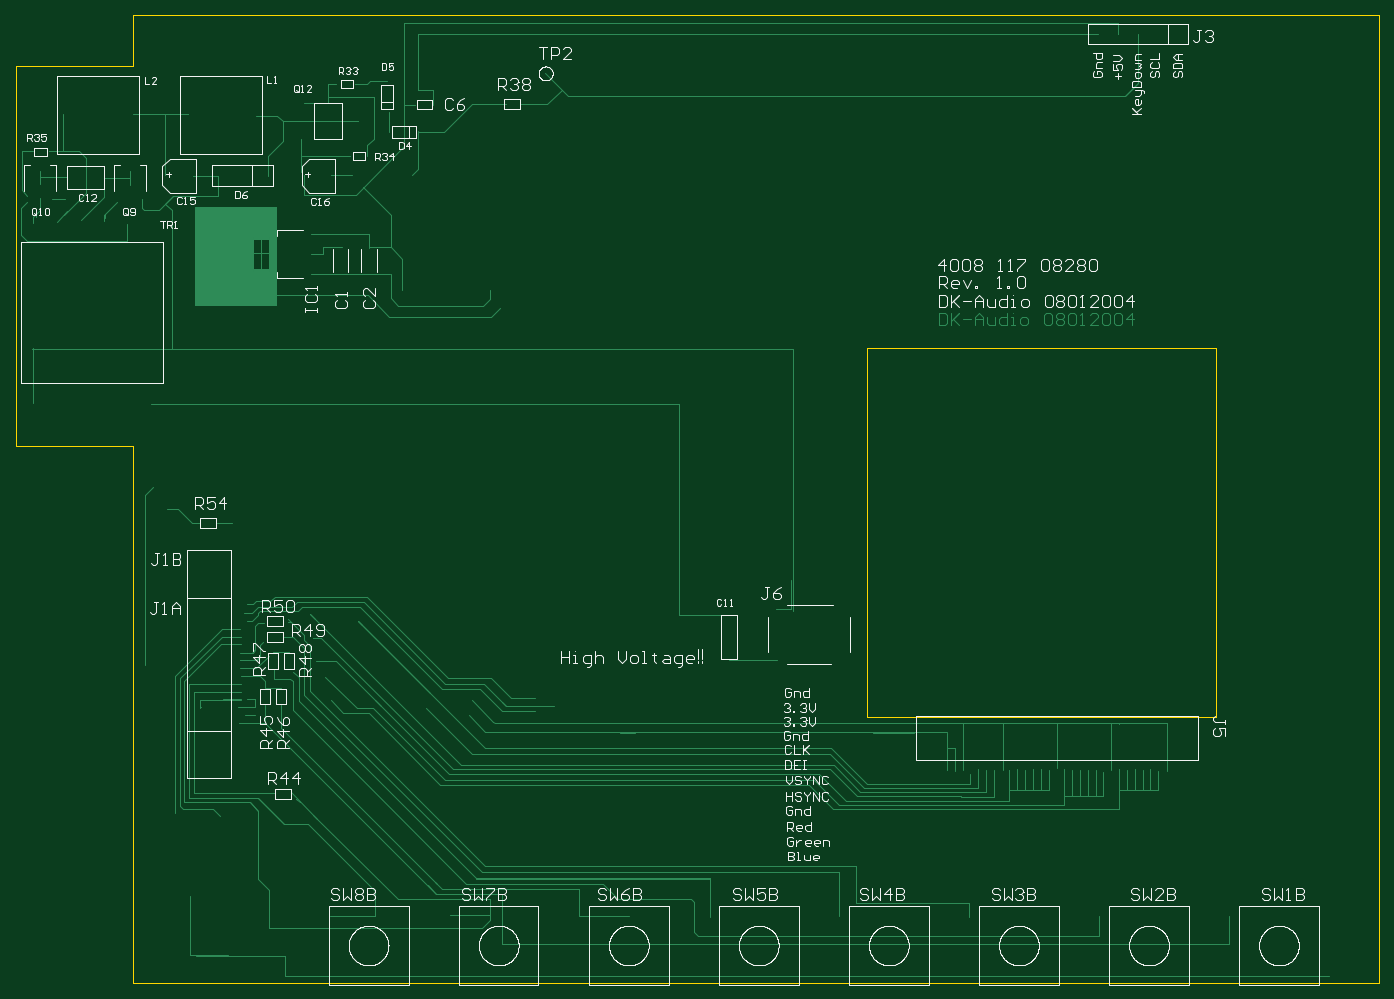
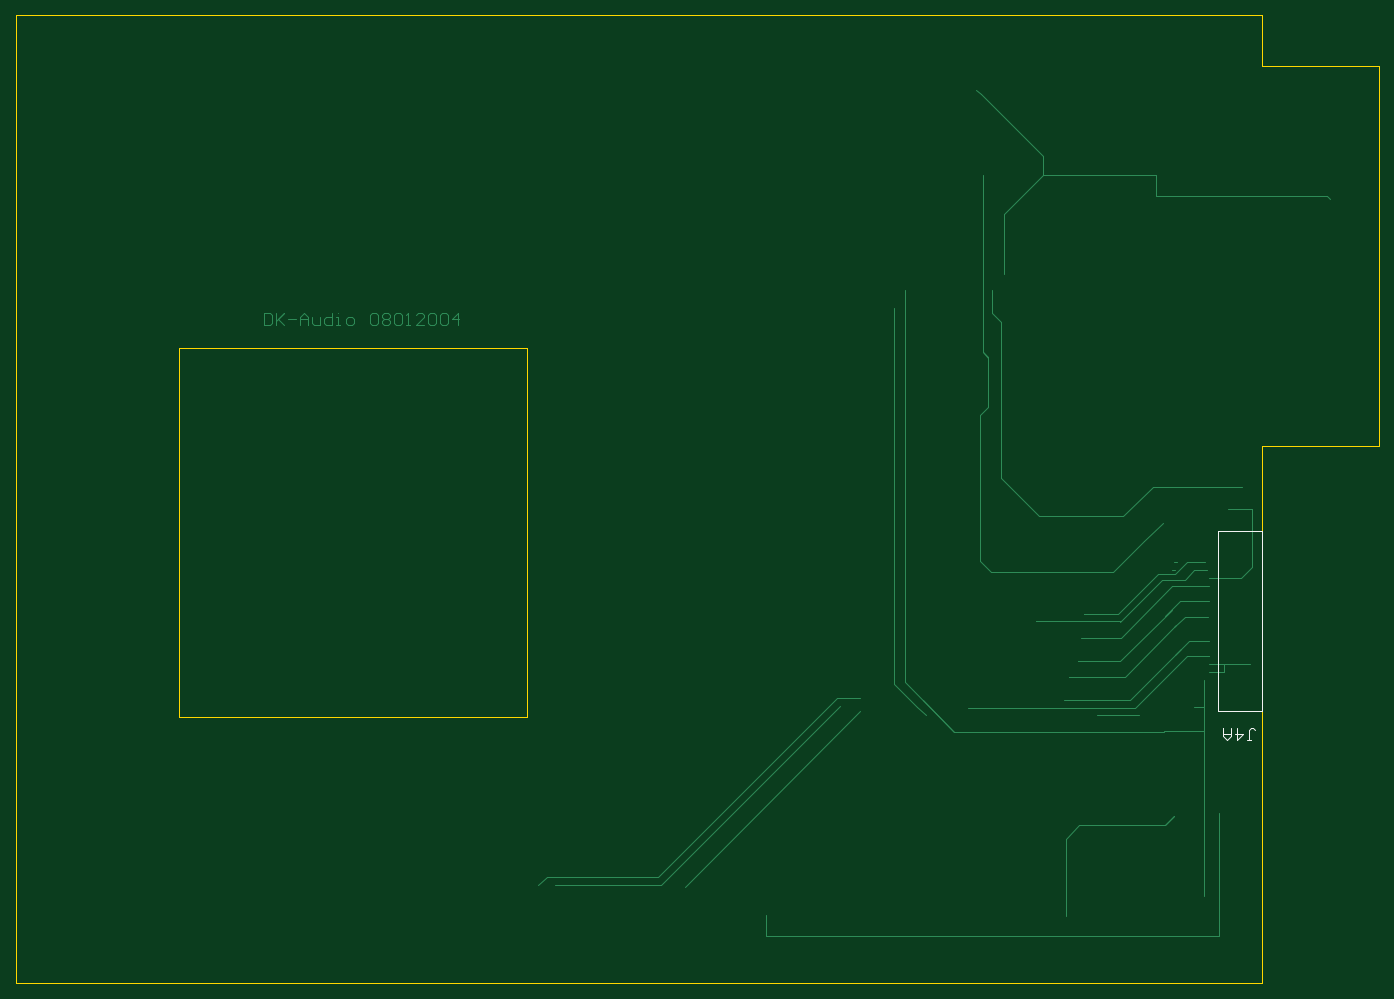
Circuit board: 10 layer files. Board 174.0 x 123.6 mm.
- drill: pt600m~1.DRL (963 bytes)
- bottom_copper: pt600m~1.GBL (6514 bytes)
- bottom_silk: pt600m~1.GBO (374 bytes)
- paste: pt600m~1.GBP (324 bytes)
- bottom_mask: pt600m~1.GBS (1807 bytes)
- outline: pt600m~1.GKO (337 bytes)
- top_copper: pt600m~1.GTL (21150 bytes)
- top_silk: pt600m~1.GTO (56412 bytes)
- paste: pt600m~1.GTP (2517 bytes)
- top_mask: pt600m~1.GTS (4000 bytes)

=== drill: pt600m~1.DRL (963 bytes, source withheld) ===
=== bottom_copper: pt600m~1.GBL (6514 bytes, source omitted) ===
=== bottom_silk: pt600m~1.GBO ===
*%FSLAX23Y23*%
*%MOIN*%
G01*
D13*
X7219Y6793D02*
X7239D01*
X7229D02*
X7219D01*
X7229D02*
Y6843D01*
X7219Y6853D01*
X7209D01*
X7199Y6843D01*
X7289Y6853D02*
Y6793D01*
X7259Y6823D01*
X7299D01*
X7319Y6813D02*
Y6853D01*
Y6813D02*
X7339Y6793D01*
X7359Y6813D01*
Y6853D01*
Y6823D01*
X7319D01*
D16*
X7381Y6939D02*
Y7845D01*
X7160D02*
Y6939D01*
X7381D01*
Y7845D02*
X7160D01*
D02*
M02*

=== paste: pt600m~1.GBP ===
*%FSLAX23Y23*%
*%MOIN*%
G01*
D67*
X7428Y7097D02*
D03*
Y7688D02*
D03*
Y7648D02*
D03*
Y7609D02*
D03*
Y7569D02*
D03*
Y7530D02*
D03*
Y7491D02*
D03*
Y7451D02*
D03*
Y7412D02*
D03*
Y7373D02*
D03*
Y7333D02*
D03*
Y7294D02*
D03*
Y7254D02*
D03*
Y7215D02*
D03*
Y7176D02*
D03*
Y7136D02*
D03*
D76*
X7334Y7803D02*
D03*
Y6981D02*
D03*
M02*

=== bottom_mask: pt600m~1.GBS ===
*%FSLAX23Y23*%
*%MOIN*%
G01*
D25*
X10798Y6064D02*
D03*
X10714D02*
D03*
X10064Y6056D02*
D03*
X9656Y5912D02*
D03*
X9183Y7006D02*
D03*
X9182Y6938D02*
D03*
X9282Y6966D02*
D03*
X8958Y9054D02*
D03*
X9010Y8967D02*
D03*
X8852Y6918D02*
D03*
X8867Y6994D02*
D03*
X8599Y10063D02*
D03*
X8638Y6956D02*
D03*
X8566Y9632D02*
D03*
X8518Y9055D02*
D03*
X8458Y9136D02*
D03*
X8264Y9632D02*
D03*
X8297Y7390D02*
D03*
X8131Y7113D02*
D03*
X8159Y6994D02*
D03*
X8055Y7427D02*
D03*
X8070Y7309D02*
D03*
X8086Y7190D02*
D03*
X7991Y6919D02*
D03*
X7778D02*
D03*
X7660Y7887D02*
D03*
X7602Y6414D02*
D03*
X7363Y9527D02*
D03*
X7334Y7955D02*
D03*
X7454Y6012D02*
D03*
X7377Y6429D02*
D03*
X7503Y6958D02*
D03*
X7223Y7174D02*
D03*
X7265Y8067D02*
D03*
X6823Y9512D02*
D03*
D30*
X12314Y10341D02*
D03*
X12214D02*
D03*
X12114D02*
D03*
X12014D02*
D03*
X9239Y10144D02*
D03*
D35*
X13185Y9943D02*
D03*
Y6183D02*
D03*
X7949Y8124D02*
D03*
Y6183D02*
D03*
D61*
X12414Y10341D02*
D03*
D70*
X7428Y7097D02*
D03*
Y7688D02*
D03*
Y7648D02*
D03*
Y7609D02*
D03*
Y7569D02*
D03*
Y7530D02*
D03*
Y7491D02*
D03*
Y7451D02*
D03*
Y7412D02*
D03*
Y7373D02*
D03*
Y7333D02*
D03*
Y7294D02*
D03*
Y7254D02*
D03*
Y7215D02*
D03*
Y7176D02*
D03*
Y7136D02*
D03*
D82*
X7334Y7803D02*
D03*
Y6981D02*
D03*
D90*
X12070Y5912D02*
D03*
X12470D02*
D03*
X12070Y5612D02*
D03*
X12470D02*
D03*
X12723Y5912D02*
D03*
X13123D02*
D03*
X12723Y5612D02*
D03*
X13123D02*
D03*
X10763Y5912D02*
D03*
X11163D02*
D03*
X10763Y5612D02*
D03*
X11163D02*
D03*
X11416Y5912D02*
D03*
X11816D02*
D03*
X11416Y5612D02*
D03*
X11816D02*
D03*
X8802Y5912D02*
D03*
X9202D02*
D03*
X8802Y5612D02*
D03*
X9202D02*
D03*
X9456Y5912D02*
D03*
X9856D02*
D03*
X9456Y5612D02*
D03*
X9856D02*
D03*
X10109Y5912D02*
D03*
X10509D02*
D03*
X10109Y5612D02*
D03*
X10509D02*
D03*
X8149Y5912D02*
D03*
X8549D02*
D03*
X8149Y5612D02*
D03*
X8549D02*
D03*
M02*

=== outline: pt600m~1.GKO ===
*%FSLAX23Y23*%
*%MOIN*%
G01*
D16*
X10855Y6911D02*
Y8762D01*
X13425Y10438D02*
Y5572D01*
X7162Y10180D02*
Y10438D01*
X6575Y10180D02*
Y8270D01*
X7162D02*
Y5572D01*
X12607Y6911D02*
Y8762D01*
X7162Y8270D02*
X6575D01*
X7162Y5572D02*
X13425D01*
Y10438D02*
X7162D01*
Y10180D02*
X6575D01*
X10855Y8762D02*
X12607D01*
Y6911D02*
X10855D01*
D02*
M02*

=== top_copper: pt600m~1.GTL (21150 bytes, source omitted) ===
=== top_silk: pt600m~1.GTO (56412 bytes, source omitted) ===
=== paste: pt600m~1.GTP ===
*%FSLAX23Y23*%
*%MOIN*%
G01*
D36*
X12318Y6645D02*
D03*
X12278D02*
D03*
X12239D02*
D03*
X12200D02*
D03*
X12160D02*
D03*
X12121D02*
D03*
X12081D02*
D03*
X12042D02*
D03*
X12003D02*
D03*
X11963D02*
D03*
X11924D02*
D03*
X11885D02*
D03*
X11845D02*
D03*
X11806D02*
D03*
X12357D02*
D03*
X11766D02*
D03*
X11727D02*
D03*
X11688D02*
D03*
X11648D02*
D03*
X11609D02*
D03*
X11569D02*
D03*
X11530D02*
D03*
X11491D02*
D03*
X11451D02*
D03*
X11412D02*
D03*
X11373D02*
D03*
X11333D02*
D03*
X11294D02*
D03*
X11254D02*
D03*
X11215D02*
D03*
D39*
X7209Y9513D02*
D03*
X7089D02*
D03*
X6639D02*
D03*
X6759D02*
D03*
D40*
X7149Y9583D02*
D03*
X6699D02*
D03*
D43*
X8200Y10091D02*
D03*
X8280D02*
D03*
X8260Y9731D02*
D03*
X8340D02*
D03*
X6660Y9751D02*
D03*
X6740D02*
D03*
D45*
X9028Y9991D02*
D03*
X9114D02*
D03*
X8671Y9987D02*
D03*
X8585D02*
D03*
X7923Y7313D02*
D03*
X7837D02*
D03*
X7923Y7393D02*
D03*
X7837D02*
D03*
X7501Y7884D02*
D03*
X7587D02*
D03*
X7963Y6523D02*
D03*
X7877D02*
D03*
D47*
X6662Y8491D02*
D03*
X7256D02*
D03*
D48*
Y9390D02*
D03*
X7134D02*
D03*
X7016D02*
D03*
X6898D02*
D03*
X6780D02*
D03*
X6662D02*
D03*
D49*
X8058Y9136D02*
D03*
Y9236D02*
D03*
Y9336D02*
D03*
D50*
X7808Y9236D02*
D03*
D51*
X7610Y7468D02*
D03*
Y6883D02*
D03*
D55*
X7949Y7237D02*
D03*
Y7151D02*
D03*
X7869Y7237D02*
D03*
Y7151D02*
D03*
X7909Y6969D02*
D03*
Y7055D02*
D03*
X7829Y6969D02*
D03*
Y7055D02*
D03*
D59*
X6833Y9618D02*
D03*
X7021D02*
D03*
D63*
X8600Y9851D02*
D03*
X8450D02*
D03*
X8440Y9951D02*
D03*
Y10101D02*
D03*
D64*
X10729Y7452D02*
D03*
Y7196D02*
D03*
X10394Y7452D02*
D03*
Y7196D02*
D03*
D67*
X7704Y7313D02*
D03*
Y7273D02*
D03*
Y7234D02*
D03*
Y7195D02*
D03*
Y7155D02*
D03*
Y7116D02*
D03*
Y7076D02*
D03*
Y7037D02*
D03*
Y6998D02*
D03*
Y6958D02*
D03*
Y6919D02*
D03*
Y6880D02*
D03*
Y6840D02*
D03*
Y6801D02*
D03*
Y6761D02*
D03*
Y7352D02*
D03*
Y7550D02*
D03*
Y7510D02*
D03*
Y7471D02*
D03*
Y7432D02*
D03*
Y7392D02*
D03*
Y7353D02*
D03*
Y7313D02*
D03*
Y7274D02*
D03*
Y7235D02*
D03*
Y7195D02*
D03*
Y7156D02*
D03*
Y7117D02*
D03*
Y7077D02*
D03*
Y7038D02*
D03*
Y6998D02*
D03*
Y7589D02*
D03*
D68*
X7326Y9631D02*
D03*
X7465D02*
D03*
X8026D02*
D03*
X8165D02*
D03*
D69*
X8207Y9271D02*
D03*
Y9136D02*
D03*
X8348Y9271D02*
D03*
Y9136D02*
D03*
D73*
X8020Y9902D02*
D03*
Y9992D02*
D03*
Y9811D02*
D03*
D74*
X10157Y7425D02*
D03*
D75*
X8288Y9902D02*
D03*
D76*
X7610Y6646D02*
D03*
Y7705D02*
D03*
D77*
X10157Y7202D02*
D03*
D78*
X7840Y9631D02*
D03*
X7590D02*
D03*
D85*
X12473Y6739D02*
D03*
X11099Y6739D02*
D03*
D86*
X7783Y9934D02*
D03*
X7440D02*
D03*
X7163D02*
D03*
X6820D02*
D03*
M02*

=== top_mask: pt600m~1.GTS ===
*%FSLAX23Y23*%
*%MOIN*%
G01*
D25*
X10798Y6064D02*
D03*
X10714D02*
D03*
X10064Y6056D02*
D03*
X9656Y5912D02*
D03*
X9183Y7006D02*
D03*
X9182Y6938D02*
D03*
X9282Y6966D02*
D03*
X8958Y9054D02*
D03*
X9010Y8967D02*
D03*
X8852Y6918D02*
D03*
X8867Y6994D02*
D03*
X8599Y10063D02*
D03*
X8638Y6956D02*
D03*
X8566Y9632D02*
D03*
X8518Y9055D02*
D03*
X8458Y9136D02*
D03*
X8264Y9632D02*
D03*
X8297Y7390D02*
D03*
X8131Y7113D02*
D03*
X8159Y6994D02*
D03*
X8055Y7427D02*
D03*
X8070Y7309D02*
D03*
X8086Y7190D02*
D03*
X7991Y6919D02*
D03*
X7778D02*
D03*
X7660Y7887D02*
D03*
X7602Y6414D02*
D03*
X7363Y9527D02*
D03*
X7334Y7955D02*
D03*
X7454Y6012D02*
D03*
X7377Y6429D02*
D03*
X7503Y6958D02*
D03*
X7223Y7174D02*
D03*
X7265Y8067D02*
D03*
X6823Y9512D02*
D03*
D30*
X12314Y10341D02*
D03*
X12214D02*
D03*
X12114D02*
D03*
X12014D02*
D03*
X9239Y10144D02*
D03*
D35*
X13185Y9943D02*
D03*
Y6183D02*
D03*
X7949Y8124D02*
D03*
Y6183D02*
D03*
D38*
X12318Y6645D02*
D03*
X12278D02*
D03*
X12239D02*
D03*
X12200D02*
D03*
X12160D02*
D03*
X12121D02*
D03*
X12081D02*
D03*
X12042D02*
D03*
X12003D02*
D03*
X11963D02*
D03*
X11924D02*
D03*
X11885D02*
D03*
X11845D02*
D03*
X11806D02*
D03*
X12357D02*
D03*
X11766D02*
D03*
X11727D02*
D03*
X11688D02*
D03*
X11648D02*
D03*
X11609D02*
D03*
X11569D02*
D03*
X11530D02*
D03*
X11491D02*
D03*
X11451D02*
D03*
X11412D02*
D03*
X11373D02*
D03*
X11333D02*
D03*
X11294D02*
D03*
X11254D02*
D03*
X11215D02*
D03*
D41*
X7209Y9513D02*
D03*
X7089D02*
D03*
X6639D02*
D03*
X6759D02*
D03*
D42*
X7149Y9583D02*
D03*
X6699D02*
D03*
D44*
X8200Y10091D02*
D03*
X8280D02*
D03*
X8260Y9731D02*
D03*
X8340D02*
D03*
X6660Y9751D02*
D03*
X6740D02*
D03*
D46*
X9028Y9991D02*
D03*
X9114D02*
D03*
X8671Y9987D02*
D03*
X8585D02*
D03*
X7923Y7313D02*
D03*
X7837D02*
D03*
X7923Y7393D02*
D03*
X7837D02*
D03*
X7501Y7884D02*
D03*
X7587D02*
D03*
X7963Y6523D02*
D03*
X7877D02*
D03*
D52*
X6662Y8491D02*
D03*
X7256D02*
D03*
D53*
Y9390D02*
D03*
X7134D02*
D03*
X7016D02*
D03*
X6898D02*
D03*
X6780D02*
D03*
X6662D02*
D03*
D54*
X8058Y9136D02*
D03*
Y9236D02*
D03*
Y9336D02*
D03*
D56*
X7808Y9236D02*
D03*
D57*
X7610Y7468D02*
D03*
Y6883D02*
D03*
D60*
X7949Y7237D02*
D03*
Y7151D02*
D03*
X7869Y7237D02*
D03*
Y7151D02*
D03*
X7909Y6969D02*
D03*
Y7055D02*
D03*
X7829Y6969D02*
D03*
Y7055D02*
D03*
D61*
X12414Y10341D02*
D03*
D62*
X6833Y9618D02*
D03*
X7021D02*
D03*
D65*
X8600Y9851D02*
D03*
X8450D02*
D03*
X8440Y9951D02*
D03*
Y10101D02*
D03*
D66*
X10729Y7452D02*
D03*
Y7196D02*
D03*
X10394Y7452D02*
D03*
Y7196D02*
D03*
D70*
X7704Y7313D02*
D03*
Y7273D02*
D03*
Y7234D02*
D03*
Y7195D02*
D03*
Y7155D02*
D03*
Y7116D02*
D03*
Y7076D02*
D03*
Y7037D02*
D03*
Y6998D02*
D03*
Y6958D02*
D03*
Y6919D02*
D03*
Y6880D02*
D03*
Y6840D02*
D03*
Y6801D02*
D03*
Y6761D02*
D03*
Y7352D02*
D03*
Y7550D02*
D03*
Y7510D02*
D03*
Y7471D02*
D03*
Y7432D02*
D03*
Y7392D02*
D03*
Y7353D02*
D03*
Y7313D02*
D03*
Y7274D02*
D03*
Y7235D02*
D03*
Y7195D02*
D03*
Y7156D02*
D03*
Y7117D02*
D03*
Y7077D02*
D03*
Y7038D02*
D03*
Y6998D02*
D03*
Y7589D02*
D03*
D71*
X7326Y9631D02*
D03*
X7465D02*
D03*
X8026D02*
D03*
X8165D02*
D03*
D72*
X8207Y9271D02*
D03*
Y9136D02*
D03*
X8348Y9271D02*
D03*
Y9136D02*
D03*
D79*
X8020Y9902D02*
D03*
Y9992D02*
D03*
Y9811D02*
D03*
D80*
X10157Y7425D02*
D03*
D81*
X8288Y9902D02*
D03*
D82*
X7610Y6646D02*
D03*
Y7705D02*
D03*
D83*
X10157Y7202D02*
D03*
D84*
X7840Y9631D02*
D03*
X7590D02*
D03*
D87*
X12473Y6739D02*
D03*
X11099Y6739D02*
D03*
D88*
X7783Y9934D02*
D03*
X7440D02*
D03*
X7163D02*
D03*
X6820D02*
D03*
D90*
X12070Y5912D02*
D03*
X12470D02*
D03*
X12070Y5612D02*
D03*
X12470D02*
D03*
X12723Y5912D02*
D03*
X13123D02*
D03*
X12723Y5612D02*
D03*
X13123D02*
D03*
X10763Y5912D02*
D03*
X11163D02*
D03*
X10763Y5612D02*
D03*
X11163D02*
D03*
X11416Y5912D02*
D03*
X11816D02*
D03*
X11416Y5612D02*
D03*
X11816D02*
D03*
X8802Y5912D02*
D03*
X9202D02*
D03*
X8802Y5612D02*
D03*
X9202D02*
D03*
X9456Y5912D02*
D03*
X9856D02*
D03*
X9456Y5612D02*
D03*
X9856D02*
D03*
X10109Y5912D02*
D03*
X10509D02*
D03*
X10109Y5612D02*
D03*
X10509D02*
D03*
X8149Y5912D02*
D03*
X8549D02*
D03*
X8149Y5612D02*
D03*
X8549D02*
D03*
M02*

